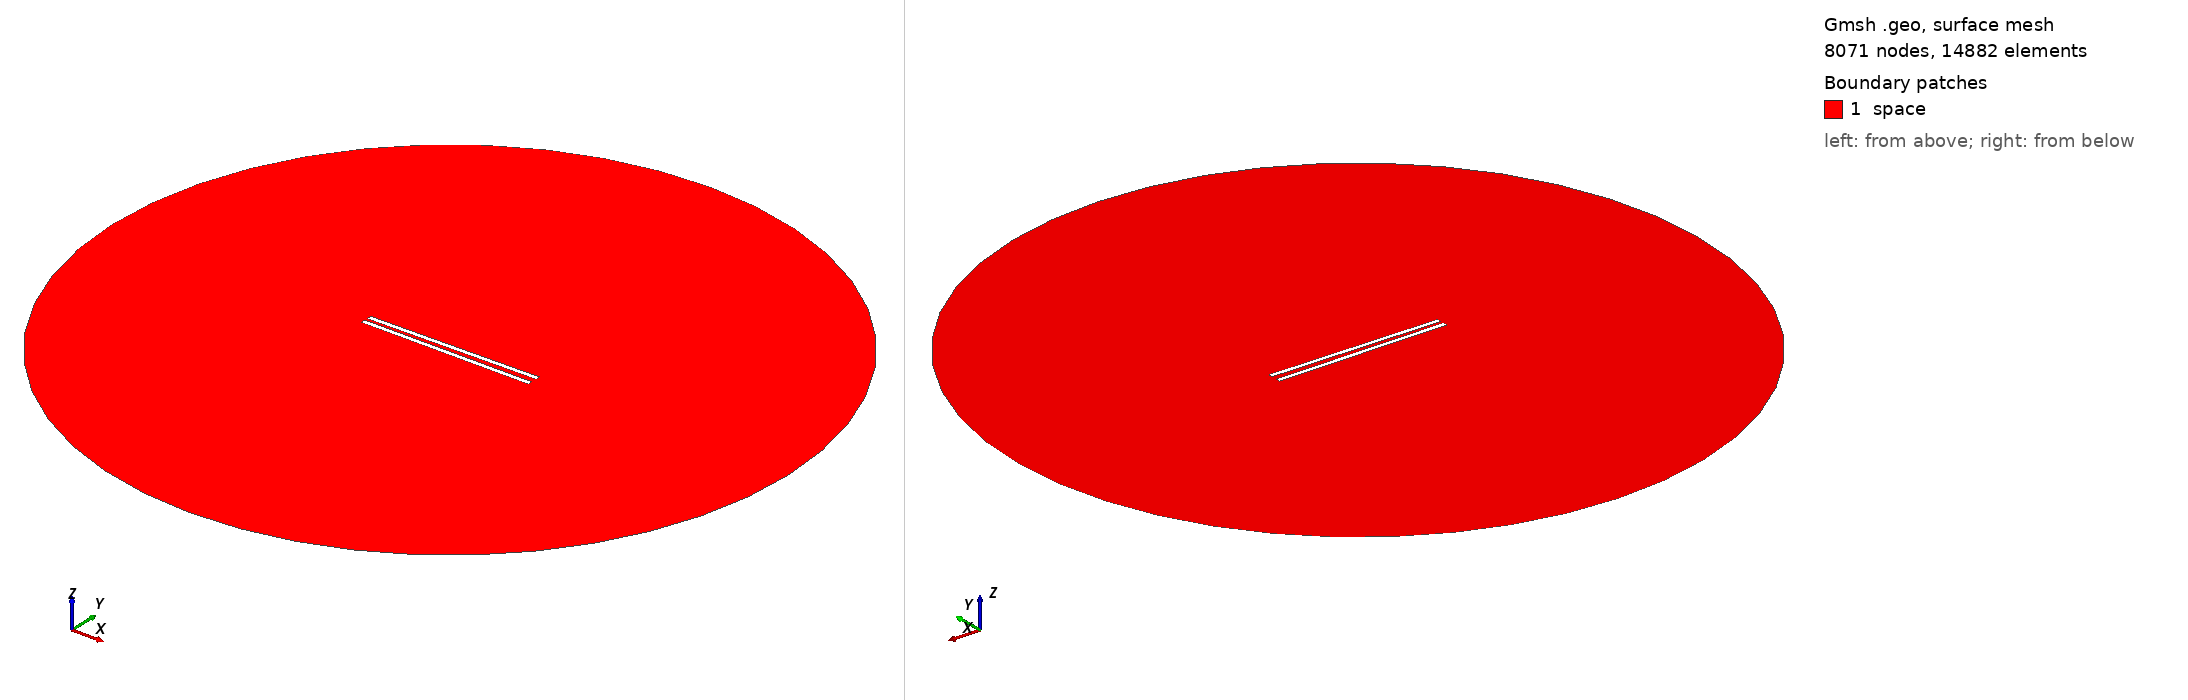

Gmsh geometry script, surface-meshed: 8071 nodes, 14882 surface elements. Boundary patches (legend numbers): 1 space. Left view from above one corner, right view from below the opposite corner. Legend entries are the model's physical surfaces. The drawing asked Gmsh for element sizes between 1% and 20% of the model's largest extent; the script's own settings can give other sizes.

=== 882.geo (drawn) ===
// Set the geometry kernel
SetFactory("OpenCASCADE");

//---------------------------------------
// Rectangles
//---------------------------------------

// Rectangle 1 (top)
Point(1) = {-49.455555555555556, 1.1944444444444444, 0, 1.0};
Point(2) = {49.455555555555556, 1.1944444444444444, 0, 1.0};
Point(3) = {49.455555555555556, 4.105555555555556, 0, 1.0};
Point(4) = {-49.455555555555556, 4.105555555555556, 0, 1.0};

Line(1) = {1, 2};
Line(2) = {2, 3};
Line(3) = {3, 4};
Line(4) = {4, 1};

Line Loop(1) = {1, 2, 3, 4};
Plane Surface(1) = {1};

Rotate { {0, 0, 1}, {0,  1.1944444444444444,  0}, 0.014 } {
  Surface{1};
}

// Rectangle 2 (bottom)
Point(5) = {-49.455555555555556, -1.1944444444444444, 0, 1.0};
Point(6) = {49.455555555555556, -1.1944444444444444, 0, 1.0};
Point(7) = {49.455555555555556, -4.105555555555556, 0, 1.0};
Point(8) = {-49.455555555555556, -4.105555555555556, 0, 1.0};

Line(5) = {5, 6};
Line(6) = {6, 7};
Line(7) = {7, 8};
Line(8) = {8, 5};

Line Loop(2) = {5, 6, 7, 8};
Plane Surface(2) = {2}; 


//---------------------------------------
// Circle
//---------------------------------------

// Define points
Point(9) = {0, 0, 0};        // Center
Point(10) = {200, 0, 0};     // Start point
Point(11) = {0, 200, 0};     // 90 degrees
Point(12) = {-200, 0, 0};    // 180 degrees
Point(13) = {0, -200, 0};    // 270 degrees

// Define circle arcs (each needs start, center, end)
Circle(9) = {10, 9, 11};
Circle(10) = {11, 9, 12};
Circle(11) = {12, 9, 13};
Circle(12) = {13, 9, 10};

// Define curve loop and surface if needed
Curve Loop(3) = {9, 10, 11, 12};
Surface(3) = {3};

//---------------------------------------
// Define Physical Groups
//---------------------------------------                

//--- Physical Curves
// Physical groups for boundaries
Physical Line("force_segment", 10) = {1};
Physical Line("upper_plate", 11) = {2, 3, 4};
Physical Line("lower_plate", 12) = {5, 6, 7, 8};
Physical Line("boundary", 20) = {9, 10, 11, 12};

// Subtract Rectangles from Circle
BooleanDifference{ Surface{3}; Delete; }{ Surface{1}; Surface{2}; Delete; }
//--- Physical Surfaces
Physical Surface("space", 30) = {3};


//---------------------------------------
// Fine mesh near the plates
//--------------------------------------- 

// Define a distance field for mesh refinement
Field[1] = Distance;
Field[1].CurvesList = {1, 2, 3, 4, 5, 6, 7, 8};  // Rectangle curves
Field[1].NumPointsPerCurve = 200;

c = 0.3;
// Define threshold field to control mesh size based on distance to attractor
Field[2] = Threshold;
Field[2].IField = 1;
Field[2].LcMin = c; // Minimum element size near the attractor
Field[2].LcMax = 100*c;  // Maximum element size away from the attractor
Field[2].DistMin = 0.01;
Field[2].DistMax = 40;

Background Field = 2;

//---------------------------------------
// 6. Generate the Mesh
//---------------------------------------
Mesh 2;  // 2D mesh generation
